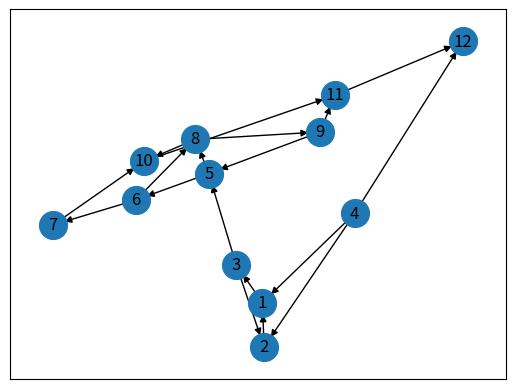

Source code (Python):
# -*- coding: utf-8 -*-
"""
Created on Tue Nov  1 21:33:32 2022

@author: DJMack
"""

import networkx as nx
import matplotlib.pyplot as plt


G = nx.DiGraph()
G.add_edges_from([ ('4', '12'), ('4', '1'), ('1', '3')])
G.add_edges_from([ ('4', '2'), ('2', '1'), ('3', '2')])
G.add_edges_from([ ('3', '5'), ('5', '6'), ('6', '7')])
G.add_edges_from([ ('5', '8'), ('6', '8'), ('8', '10')])
G.add_edges_from([ ('8', '9'), ('9', '5'), ('9', '11')])
G.add_edges_from([ ('7', '10'), ('10', '11'), ('11', '12')])
pos = nx.spring_layout(G)
nx.draw_networkx_nodes(G, pos, node_size=400)
nx.draw_networkx_edges(G, pos, edgelist=G.edges(), edge_color='black')
nx.draw_networkx_labels(G, pos)
plt.show()
